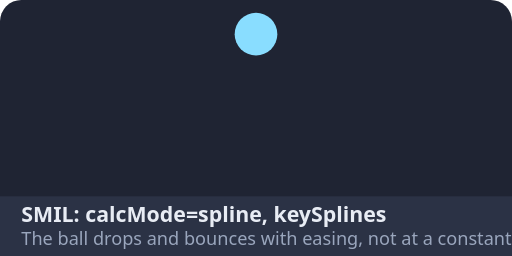
t = 0.00 s
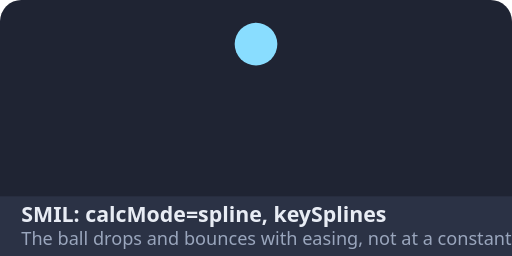
t = 0.15 s
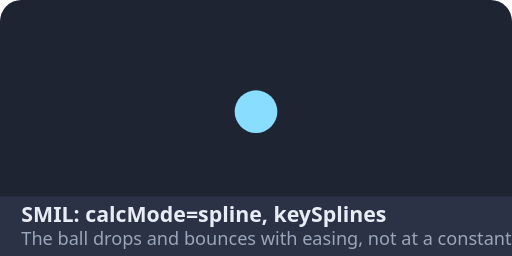
t = 0.45 s
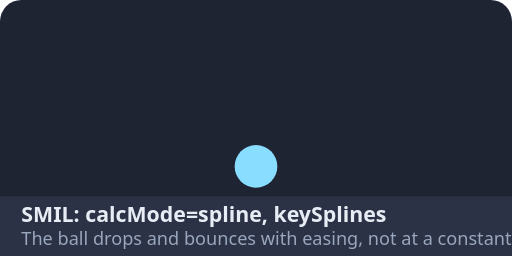
t = 0.60 s
t = 0.75 s: frame unchanged from t = 0.45 s, image omitted
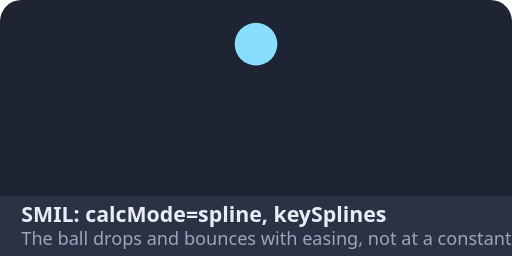
t = 1.05 s

The animated SVG that drew these frames (rendered in a browser with its animation timeline set to each time). Animation: 1 SMIL element (animate=1); one cycle of 1.20 s, repeats indefinitely.

<svg xmlns="http://www.w3.org/2000/svg" xmlns:xlink="http://www.w3.org/1999/xlink" width="240" height="120" viewBox="0 0 240 120">
<rect width="240" height="120" rx="10" fill="#1f2433"/>
<rect y="92" width="240" height="28" rx="0" fill="#2b3245"/>
<text x="10" y="104" font-family="system-ui, -apple-system, sans-serif" font-size="10" font-weight="600" fill="#e8ecf4">SMIL: calcMode=spline, keySplines</text>
<text x="10" y="115" font-family="system-ui, -apple-system, sans-serif" font-size="8.5" fill="#9aa6bd">The ball drops and bounces with easing, not at a constant speed.</text>
<circle cx="120" cy="16" r="10" fill="#89ddff"><animate attributeName="cy" values="16;78;16" keyTimes="0;0.5;1" calcMode="spline" keySplines="0.5 0 1 1;0 0 0.5 1" dur="1.2s" repeatCount="indefinite"/></circle>
</svg>
